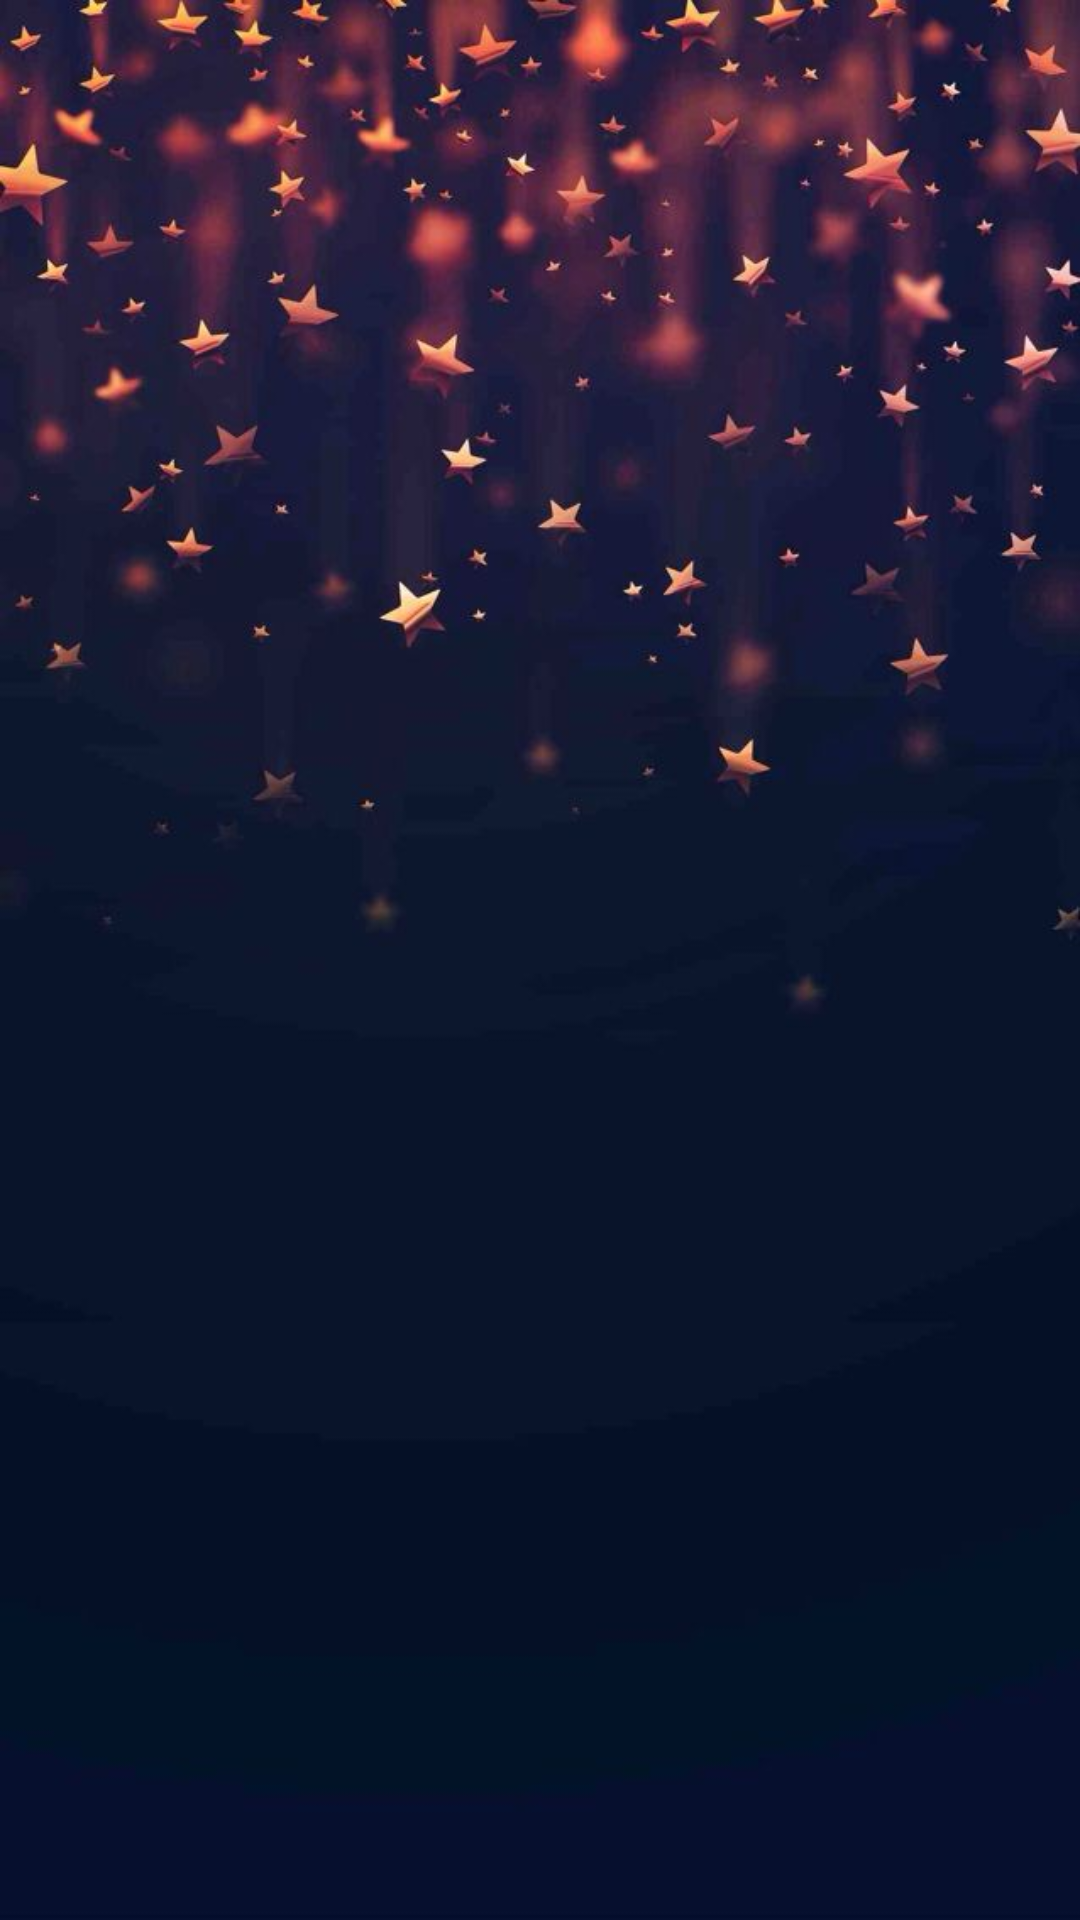

Reconstruct the res/layout file that produces this screen, plus the resources it refers to.
<!-- AndroidManifest.xml: application theme AppTheme -->
<!-- res/layout/activity_splashcscreen.xml -->
<?xml version="1.0" encoding="utf-8"?>
<android.support.constraint.ConstraintLayout xmlns:android="http://schemas.android.com/apk/res/android"
    xmlns:app="http://schemas.android.com/apk/res-auto"
    xmlns:tools="http://schemas.android.com/tools"
    android:layout_width="match_parent"
    android:layout_height="match_parent"
    tools:context=".Activity_Main"
    android:background="@drawable/background">

    <ImageView
        android:id="@+id/iv_logo"
        android:layout_width="wrap_content"
        android:layout_height="400dp"
        android:background="@drawable/logo"
        app:layout_constraintBottom_toBottomOf="parent"
        app:layout_constraintHorizontal_bias="0.171"
        app:layout_constraintLeft_toLeftOf="parent"
        app:layout_constraintRight_toRightOf="parent"
        app:layout_constraintTop_toTopOf="parent"
        app:layout_constraintVertical_bias="0.913" />

</android.support.constraint.ConstraintLayout>
<!-- resources referenced by this layout -->
<resources>
  <!-- drawable background: jpg bitmap (drawable, 37849 bytes) -->
</resources>
